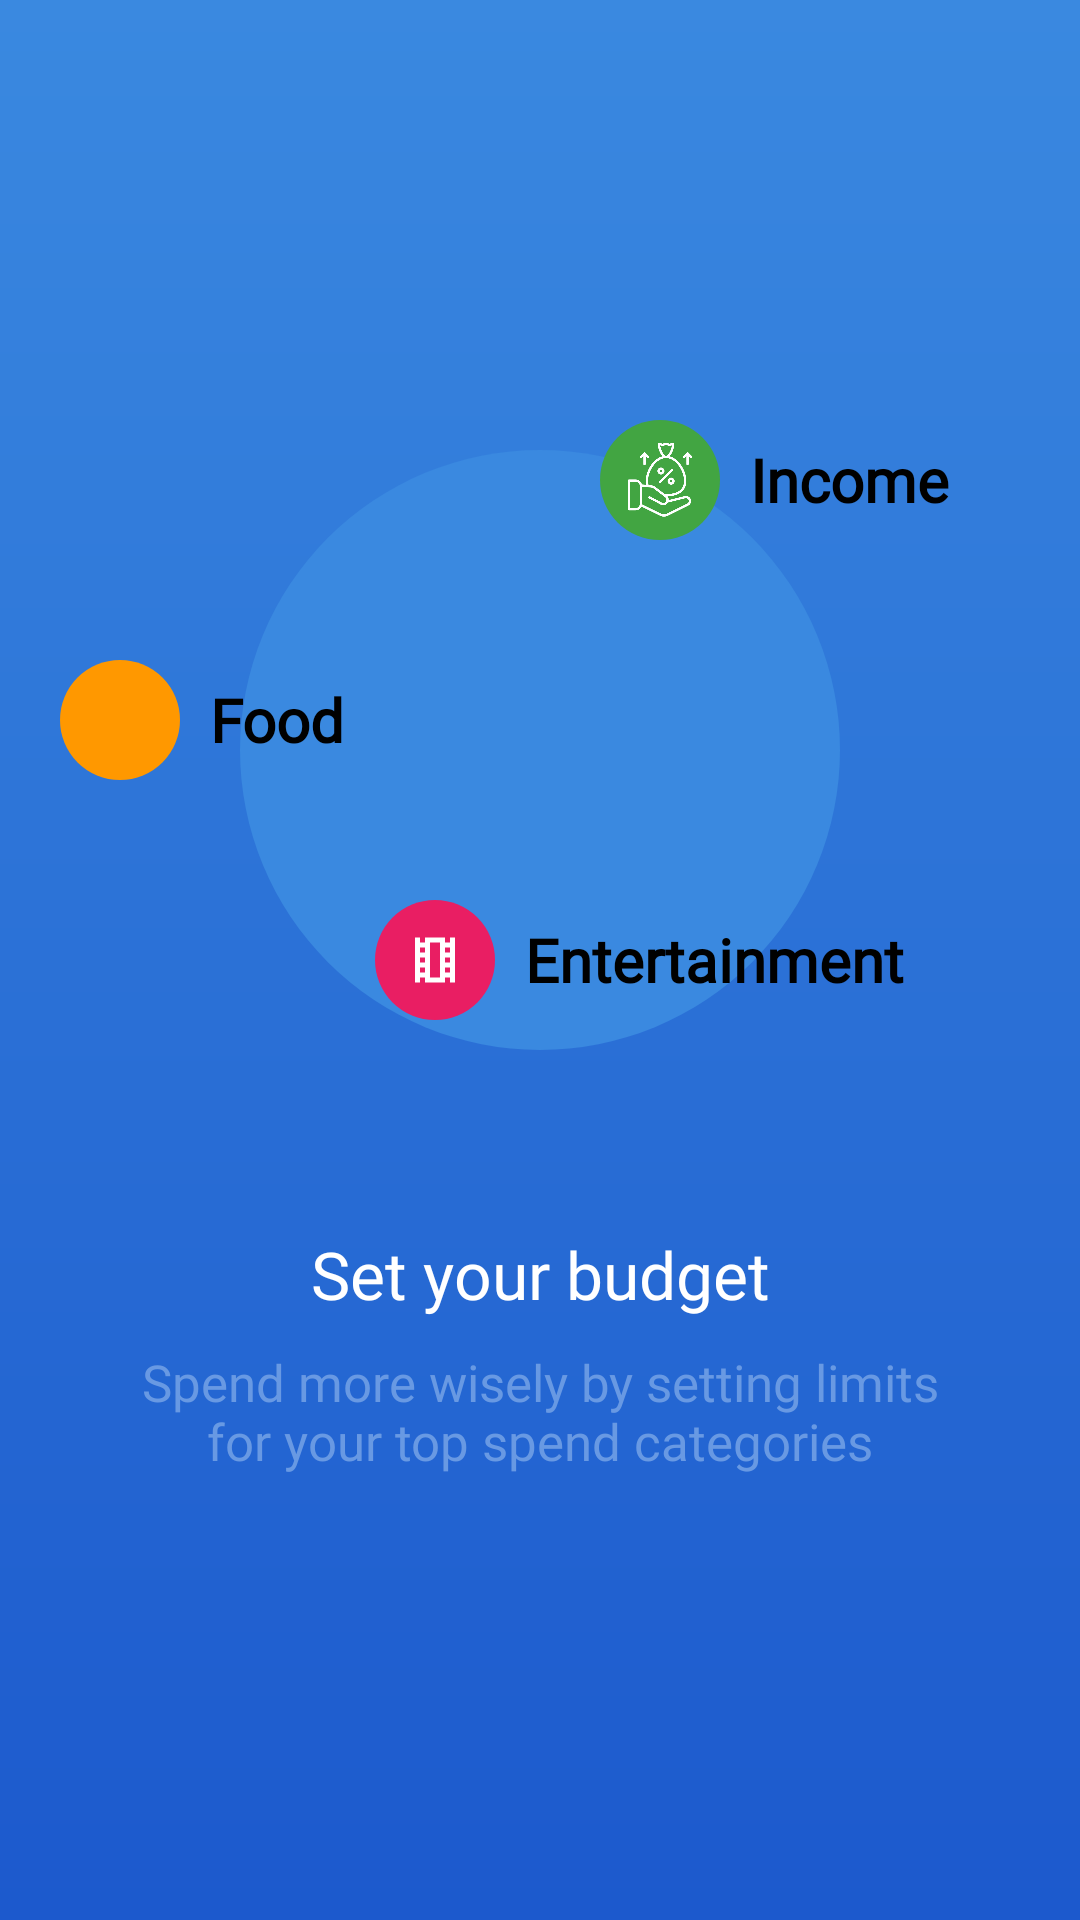

Here is an Android app screen rendered from its layout file. Give the layout XML and the strings, colors and styles it references.
<!-- AndroidManifest.xml: application theme Theme.ExpenseEase -->
<!-- res/layout/screen2.xml -->
<?xml version="1.0" encoding="utf-8"?>
<androidx.constraintlayout.widget.ConstraintLayout xmlns:android="http://schemas.android.com/apk/res/android"
    xmlns:app="http://schemas.android.com/apk/res-auto"
    xmlns:tools="http://schemas.android.com/tools"
    android:layout_width="match_parent"
    android:layout_height="match_parent"
    android:background="@drawable/illustration_bg">

    <View
        android:id="@+id/view"
        android:layout_width="200dp"
        android:layout_height="200dp"
        android:layout_marginTop="150dp"
        android:background="@drawable/circle"
        app:layout_constraintEnd_toEndOf="parent"
        app:layout_constraintStart_toStartOf="parent"
        app:layout_constraintTop_toTopOf="parent" />

    <LinearLayout
        android:id="@+id/linearLayout"
        android:layout_width="160dp"
        android:layout_height="60dp"
        android:layout_marginTop="130dp"
        android:layout_marginStart="180dp"
        android:background="@drawable/illustration_components_shape"
        android:gravity="center_vertical"
        android:orientation="horizontal"
        app:layout_constraintEnd_toEndOf="parent"
        app:layout_constraintStart_toStartOf="parent"
        app:layout_constraintTop_toTopOf="parent">

        <LinearLayout
            android:layout_width="40dp"
            android:layout_height="40dp"
            android:layout_marginStart="10dp"
            android:background="@drawable/circle"
            android:backgroundTint="#42A542"
            android:gravity="center">

            <ImageView
                android:layout_width="34dp"
                android:layout_height="35dp"
                android:src="@drawable/pic1"
                app:tint="@color/white" />

        </LinearLayout>

        <TextView
            android:layout_width="wrap_content"
            android:layout_height="wrap_content"
            android:layout_marginStart="10dp"
            android:fontFamily="@font/montserrat"
            android:text="Income"
            android:textColor="@color/black"
            android:textSize="20sp"
            android:textStyle="bold" />

    </LinearLayout>

    <LinearLayout
        android:id="@+id/linearLayout2"
        android:layout_width="160dp"
        android:layout_height="60dp"
        android:layout_marginTop="20dp"
        android:layout_marginEnd="180dp"
        android:background="@drawable/illustration_components_shape"
        android:gravity="center_vertical"
        android:orientation="horizontal"
        app:layout_constraintEnd_toEndOf="parent"
        app:layout_constraintStart_toStartOf="parent"
        app:layout_constraintTop_toBottomOf="@+id/linearLayout">

        <LinearLayout
            android:layout_width="40dp"
            android:layout_height="40dp"
            android:layout_marginStart="10dp"
            android:background="@drawable/circle"
            android:backgroundTint="#FF9800"
            android:gravity="center">

            <ImageView
                android:layout_width="20dp"
                android:layout_height="20dp"
                android:src="@drawable/outline_shopping_cart_24"
                app:tint="@color/white" />

        </LinearLayout>

        <TextView
            android:layout_width="wrap_content"
            android:layout_height="wrap_content"
            android:layout_marginStart="10dp"
            android:fontFamily="@font/montserrat"
            android:text="Food"
            android:textColor="@color/black"
            android:textSize="20sp"
            android:textStyle="bold" />

    </LinearLayout>

    <LinearLayout
        android:layout_width="230dp"
        android:layout_height="60dp"
        android:layout_marginTop="20dp"
        android:layout_marginStart="100dp"
        android:background="@drawable/illustration_components_shape"
        android:gravity="center_vertical"
        android:orientation="horizontal"
        app:layout_constraintEnd_toEndOf="parent"
        app:layout_constraintStart_toStartOf="parent"
        app:layout_constraintTop_toBottomOf="@+id/linearLayout2">

        <LinearLayout
            android:layout_width="40dp"
            android:layout_height="40dp"
            android:layout_marginStart="10dp"
            android:background="@drawable/circle"
            android:backgroundTint="#E91E63"
            android:gravity="center">

            <ImageView
                android:layout_width="20dp"
                android:layout_height="20dp"
                android:src="@drawable/outline_local_movies_24"
                app:tint="@color/white" />

        </LinearLayout>

        <TextView
            android:layout_width="wrap_content"
            android:layout_height="wrap_content"
            android:layout_marginStart="10dp"
            android:fontFamily="@font/montserrat"
            android:text="Entertainment"
            android:textColor="@color/black"
            android:textSize="20sp"
            android:textStyle="bold" />

    </LinearLayout>

    <TextView
        android:id="@+id/textView2"
        android:layout_width="match_parent"
        android:layout_height="wrap_content"
        android:layout_marginTop="60dp"
        android:fontFamily="@font/montserrat"
        android:gravity="center"
        android:text="Set your budget"
        android:textColor="@color/white"
        android:textSize="22sp"
        app:layout_constraintEnd_toEndOf="parent"
        app:layout_constraintStart_toStartOf="parent"
        app:layout_constraintTop_toBottomOf="@+id/view" />

    <TextView
        android:id="@+id/textView"
        android:layout_width="match_parent"
        android:layout_height="wrap_content"
        android:layout_marginStart="35dp"
        android:layout_marginEnd="35dp"
        android:layout_marginTop="10dp"
        android:fontFamily="@font/montserrat"
        android:gravity="center"
        android:text="Spend more wisely by setting limits for your top spend categories"
        android:textColor="#6899E3"
        android:textSize="17sp"
        app:layout_constraintEnd_toEndOf="parent"
        app:layout_constraintStart_toStartOf="parent"
        app:layout_constraintTop_toBottomOf="@+id/textView2" />

</androidx.constraintlayout.widget.ConstraintLayout>
<!-- resources referenced by this layout -->
<resources>
  <color name="black">#FF000000</color>
  <color name="white">#FFFFFFFF</color>
  <!-- drawable circle (drawable) -->
  <?xml version="1.0" encoding="utf-8"?>
  <shape xmlns:android="http://schemas.android.com/apk/res/android"
      android:shape="oval">
  
      <solid android:color="#3A89E0"/>
  
  </shape>
  <!-- drawable illustration_bg (drawable) -->
  <?xml version="1.0" encoding="utf-8"?>
  <shape xmlns:android="http://schemas.android.com/apk/res/android"
      android:shape="rectangle">
  
      <gradient
          android:startColor="#3A89E0"
          android:endColor="#1C59CD"
          android:angle="270"/>
  
  </shape>
  <!-- drawable outline_local_movies_24 (drawable) -->
  <vector xmlns:android="http://schemas.android.com/apk/res/android" android:height="24dp" android:tint="#FFFFFF" android:viewportHeight="24" android:viewportWidth="24" android:width="24dp">
        
      <path android:fillColor="@android:color/white" android:pathData="M14,5v14h-4L10,5h4m6,-2h-2v2h-2L16,3L8,3v2L6,5L6,3L4,3v18h2v-2h2v2h8v-2h2v2h2L20,3zM16,9L16,7h2v2h-2zM6,9L6,7h2v2L6,9zM16,13v-2h2v2h-2zM6,13v-2h2v2L6,13zM16,17v-2h2v2h-2zM6,17v-2h2v2L6,17z"/>
      
  </vector>
  <!-- drawable pic1: png bitmap (drawable, 25423 bytes) -->
  <style name="Theme.ExpenseEase" parent="Base.Theme.ExpenseEase" />
  <style name="Base.Theme.ExpenseEase" parent="Theme.Material3.DayNight.NoActionBar">
          
          
  
          <item name="statusBarBackground">@color/primaryColor</item>
          <item name="android:windowLightStatusBar">true</item>
      </style>
  <color name="primaryColor">#3A89E0</color>
</resources>
